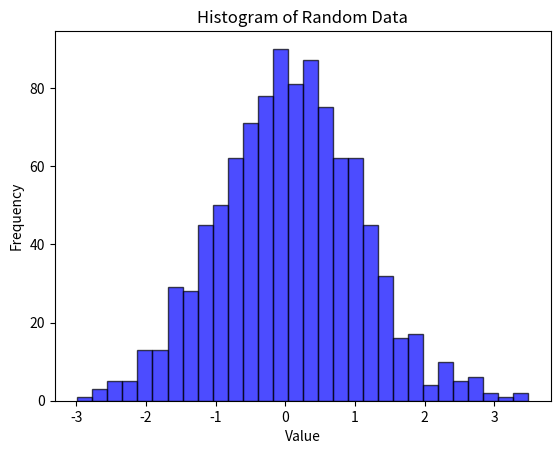

Generate this figure with matplotlib:
# Filename: histogram.py
import matplotlib.pyplot as plt
import numpy as np

data = np.random.randn(1000) # Generate random data

plt.hist(data, bins=30, color='blue', 
         alpha=0.7, edgecolor='black')
plt.title("Histogram of Random Data")
plt.xlabel("Value")
plt.ylabel("Frequency")
plt.show()